Run: headless pygame with SDL's dummy video driver; simulated clock (each Clock.tick advances the game by its frame time, no real sleeping); random seed 0; keys injected as events and as key.get_pressed() state; no mouse input.
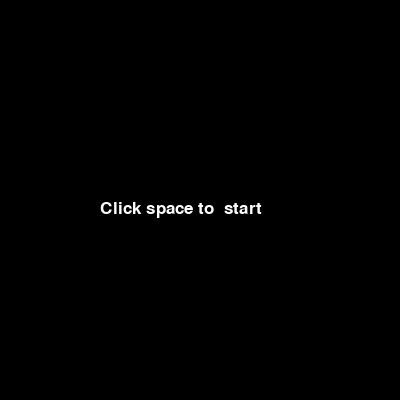
Frame 1 of 2 · flips 1–60 · no input
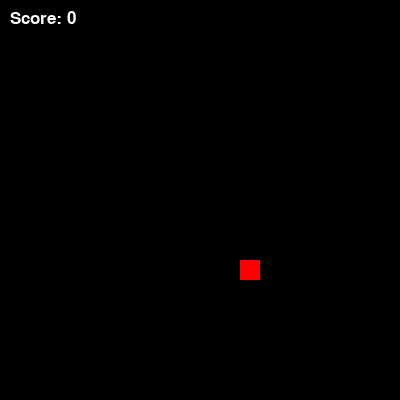
Frame 2 of 2 · flips 61–180 · tapped SPACE, RETURN · held RIGHT (→), D (game ended)

The pygame program that drew these frames:

import pygame
import random
import sys

pygame.init()

# OKNO
WIDTH, HEIGHT = 400, 400
screen = pygame.display.set_mode((WIDTH, HEIGHT))
pygame.display.set_caption("Snake")

clock = pygame.time.Clock()
font = pygame.font.SysFont("Arial", 25)

# KOLORY
BLACK = (0,0,0)
GREEN = (0,255,0)
RED = (255,0,0)
WHITE = (255,255,255)

# SNAKE
snake = [(200,200)]
dir = (20, 0)

# JEDZENIE
food = (random.randrange(0, WIDTH, 20), random.randrange(0, HEIGHT, 20))

score = 0

def draw_text(t, x, y):
    screen.blit(font.render(t, True, WHITE), (x,y))

running = True
start = False
while start != True:
    clock.tick(60)
    for event in pygame.event.get():
        if event.type == pygame.KEYDOWN:
            if event.key == pygame.K_SPACE:
                start = True
                break
    screen.fill(BLACK)
    draw_text(f"Click space to  start", 100, HEIGHT // 2)
    # RURY
    pygame.display.update()


while running:
    clock.tick(10)
    screen.fill(BLACK)

    # EVENTY
    for e in pygame.event.get():
        if e.type == pygame.QUIT:
            running = False
        if e.type == pygame.KEYDOWN:
            if e.key == pygame.K_UP: dir = (0,-20)
            if e.key == pygame.K_DOWN: dir = (0,20)
            if e.key == pygame.K_LEFT: dir = (-20,0)
            if e.key == pygame.K_RIGHT: dir = (20,0)

    # RUCH
    head = (snake[0][0] + dir[0], snake[0][1] + dir[1])
    snake.insert(0, head)

    # JEDZENIE
    if head == food:
        food = (random.randrange(0, WIDTH, 20), random.randrange(0, HEIGHT, 20))
        score += 1
    else:
        snake.pop()

    # KOLIZJA
    if head in snake[1:] or head[0] < 0 or head[1] < 0 or head[0] >= WIDTH or head[1] >= HEIGHT:
        running = False

    # RYSOWANIE
    for s in snake:
        pygame.draw.rect(screen, GREEN, (*s, 20, 20))

    pygame.draw.rect(screen, RED, (*food, 20, 20))

    draw_text(f"Score: {score}", 10, 10)

    pygame.display.update()

pygame.quit()
sys.exit()
